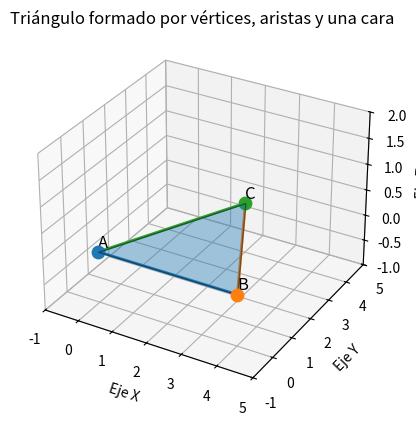

Write Python code to recreate this figure.
import matplotlib.pyplot as plt 
from mpl_toolkits.mplot3d.art3d import Poly3DCollection

# ============================
# 1. DEFINIR LOS VÉRTICES
# ============================

A = (0, 0, 0)
B = (4, 0, 0)
C = (2, 4, 0)

vertices = [A, B, C]

# ============================
# 2. CREAR LA FIGURA 3D
# ============================

fig = plt.figure()
ax = fig.add_subplot(111, projection='3d')

# ============================
# 3. DIBUJAR LA CARA
# ============================

cara = Poly3DCollection(
    [vertices],
    alpha=0.4,
    edgecolor="black"
)

ax.add_collection3d(cara)

# ============================
# 4. DIBUJAR LOS VÉRTICES
# ============================

for nombre, vertice in zip(["A", "B", "C"], vertices):

    x, y, z = vertice

    ax.scatter(x, y, z, s=80)

    ax.text(
        x,
        y,
        z + 0.1,
        nombre,
        fontsize=12
    )

# ============================
# 5. DIBUJAR LAS ARISTAS
# ============================

aristas = [
    (A, B),
    (B, C),
    (C, A)
]

for inicio, fin in aristas:

    ax.plot(
        [inicio[0], fin[0]],
        [inicio[1], fin[1]],
        [inicio[2], fin[2]],
        linewidth=2
    )

# ============================
# 6. CONFIGURAR LA ESCENA
# ============================

ax.set_xlim(-1, 5)
ax.set_ylim(-1, 5)
ax.set_zlim(-1, 2)

ax.set_xlabel("Eje X")
ax.set_ylabel("Eje Y")
ax.set_zlabel("Eje Z")

ax.set_title(
    "Triángulo formado por vértices, aristas y una cara"
)

plt.show()
